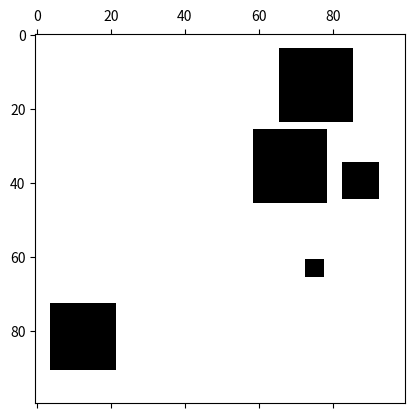
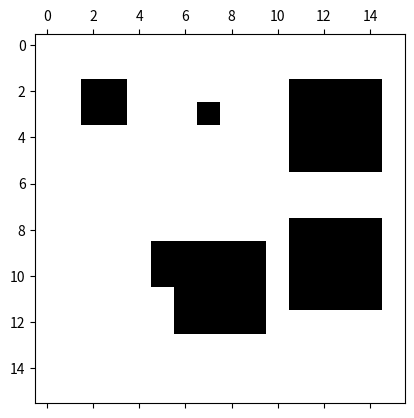

The script that saved these images, in order:
import numpy as np
import random
import matplotlib.pyplot as plt

def generateEnvironment(field_size, obstacle_coverage_ratio, min_obstacle_size, max_obstacle_size):
    # Create a square filled with zeros (0 represents an empty cell).
    navigation_field = np.zeros((FIELD_SIZE, FIELD_SIZE), dtype=int)

    # Calculate the total number of cells in the navigation field.
    total_cells = navigation_field.size

    # Calculate the number of cells needed to cover 40% of the area.
    cells_to_cover = int(MIN_OBSTACLE_COVERAGE_RATIO * total_cells)

    # Generate obstacles until 40% of the area is covered.
    while np.sum(navigation_field) < cells_to_cover:
        # Generate random coordinates and size for the obstacle.
        x_root = random.randint(0, FIELD_SIZE - 1)
        y_root = random.randint(0, FIELD_SIZE - 1)
        size_obst = random.randint(MIN_OBSTACLE_SIZE, MAX_OBSTACLE_SIZE)  # Adjust the size range as needed.

        # Check if the obstacle fits within the bounds.
        if x_root + size_obst < FIELD_SIZE and y_root + size_obst < FIELD_SIZE:
            # Add the obstacle to the navigation field.
            navigation_field[x_root:x_root + size_obst, y_root:y_root + size_obst] = 1

    return navigation_field


if __name__ == '__main__':
    MIN_OBSTACLE_COVERAGE_RATIO = 0.1
    FIELD_SIZE = 100
    MIN_OBSTACLE_SIZE = 5
    MAX_OBSTACLE_SIZE = 20

    # Can also drop if you'd like to have real randomness. But would keep to have better reproducibility
    random.seed(10)

    navigation_field = generateEnvironment(FIELD_SIZE, MIN_OBSTACLE_COVERAGE_RATIO, MIN_OBSTACLE_SIZE, MAX_OBSTACLE_SIZE)

    # Create a figure and axis for the plot.
    fig, ax = plt.subplots()

    # Plot the navigation field using imshow.
    # Use cmap='binary' to display 0s (empty cells) as white and 1s (covered cells) as black.
    cax = ax.matshow(navigation_field, cmap='binary')

    # Show the plot.
    plt.show()

#%%
plt.rcParams["figure.dpi"] = 100
MIN_OBSTACLE_COVERAGE_RATIO = 0.2
FIELD_SIZE = 16
MIN_OBSTACLE_SIZE = 1
MAX_OBSTACLE_SIZE = int(FIELD_SIZE**0.5)


def generateEnvironment(field_size, obstacle_coverage_ratio, min_obstacle_size, max_obstacle_size):
    # Create a square filled with zeros (0 represents an empty cell).
    navigation_field = np.zeros((FIELD_SIZE, FIELD_SIZE), dtype=int)

    # Calculate the total number of cells in the navigation field.
    total_cells = navigation_field.size
    print(total_cells)
    # Calculate the number of cells needed to cover 40% of the area.
    cells_to_cover = int(MIN_OBSTACLE_COVERAGE_RATIO * total_cells)
    
    obstacle_coordinates = []

    # Generate obstacles until 40% of the area is covered.
    while len(obstacle_coordinates) < cells_to_cover:
        # Generate random coordinates and size for the obstacle.
        x_root = random.randint(0, FIELD_SIZE - 1)
        y_root = random.randint(0, FIELD_SIZE - 1)
        size_obst = random.randint(MIN_OBSTACLE_SIZE, MAX_OBSTACLE_SIZE)  # Adjust the size range as needed.

        # Check if the obstacle fits within the bounds.
        if x_root + size_obst < FIELD_SIZE and y_root + size_obst < FIELD_SIZE:
            # Add the obstacle to the navigation field.
            navigation_field[x_root:x_root + size_obst, y_root:y_root + size_obst] = 1
            
            for i in range(x_root, x_root + size_obst):
                for j in range(y_root, y_root + size_obst):
                    if [j,i] not in obstacle_coordinates:
                        obstacle_coordinates.append([j,i])
            
            
    return navigation_field, obstacle_coordinates

random.seed()

navigation_field, obstacle_coordinates = generateEnvironment(FIELD_SIZE, MIN_OBSTACLE_COVERAGE_RATIO, MIN_OBSTACLE_SIZE, MAX_OBSTACLE_SIZE)

# Create a figure and axis for the plot.
fig, ax = plt.subplots()

# Plot the navigation field using imshow.
# Use cmap='binary' to display 0s (empty cells) as white and 1s (covered cells) as black.
cax = ax.matshow(navigation_field, cmap='binary')

# Show the plot.
plt.show()